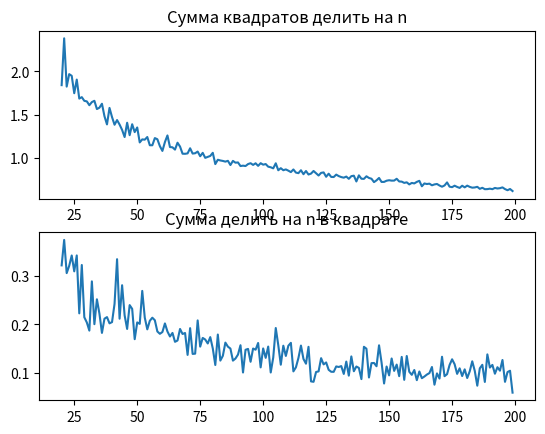

Here is the Python script that generated this plot:
import numpy as np
import math
from scipy.stats import chi2
from scipy.stats import norm
import matplotlib.pyplot as plt


def moment(list, k):
	res = 0.0
	for el in list:
		res += pow(el, k)
	return res

graphicPoints1 = []

gamma = 0.1
sigma = 5
maxN = 200

for n in range(20, maxN):
	deltas = []
	for i in range(0, 20):
		sample = np.random.normal(0, sigma, n)
		moment2 = moment(sample, 2)
		kv1 = chi2.ppf((1 + gamma) / 2, n)
		kv2 = chi2.ppf((1 - gamma) / 2, n)
		deltas.append(abs(moment2 / kv1 - moment2 / kv2))
	graphicPoints1.append(np.mean(deltas))

graphicPoints2 = []

for n in range(20, maxN):
	deltas = []
	for i in range(0, 20):
		sample = np.random.normal(0, sigma, n)
		moment1 = moment(sample, 1)
		kv1 = norm.ppf((3 + gamma) / 4)
		kv2 = norm.ppf((3 - gamma) / 4)
		deltas.append(abs(moment1 / kv1 / n - moment1 / kv2 / n))
	graphicPoints2.append(np.mean(deltas))
plt.subplot(2, 1, 1)
plt.plot([i for i in range(20, maxN)], graphicPoints1)
plt.title('Сумма квадратов делить на n')
plt.subplot(2, 1, 2)
plt.plot([i for i in range(20, maxN)], graphicPoints2)
plt.title('Сумма делить на n в квадрате')
plt.show()